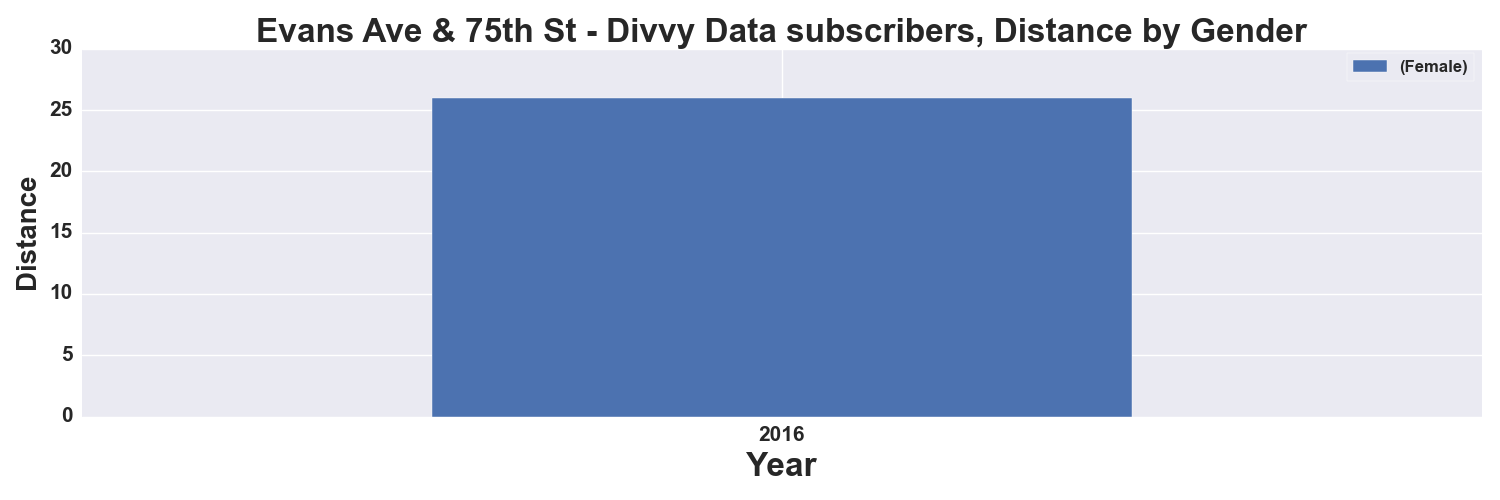

The table this chart was drawn from, first rows:
, START TIME YEAR, DISTANCE_Miles
GENDER, , Female
0, 2016, 26.0
